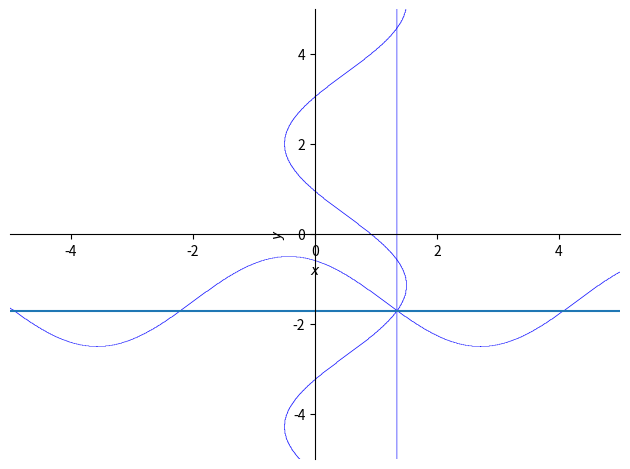

Reproduce this figure in Python.
# import matplotlib.pyplot as plt
import numpy as np
# import seaborn as sns
from sympy import *
# from sympy import var, plot_implicit, symbols, Eq, And
from sympy.plotting import plot_parametric

def f1(x, y):
    return np.sin(x + 2) - y - 1.5

def f2(x, y):
    return np.cos(y - 2) + x - 0.5

def df1dx(x, y):
    return np.cos(x + 2)

def df1dy(x, y):
    return -1

def df2dx(x, y):
    return 1

def df2dy(x, y):
    return -np.sin(y - 2)

def newton():
    xcur = 0
    ycur = 0
    xnxt, ynxt = xcur, ycur

    for i in range(7):
        xcur, ycur = xnxt, ynxt
        denom = -np.cos(xcur + 2) * np.sin(ycur - 2) + 1

        f1cur = f1(xcur, ycur)
        f2cur = f2(xcur, ycur)

        xnxt = xcur - 1 / denom * ((-np.sin(ycur - 2)) * f1cur + (1) * f2cur)
        ynxt = ycur - 1 / denom * ((-1) * f1cur + (np.cos(xcur + 2)) * f2cur)
        err = max(abs(xcur - xnxt), abs(ycur - ynxt))
        print("Error: ", err)

    return xnxt, ynxt

x0, y0 = newton()
print("Intersection: ", x0, y0)

var('x y')
p1 = plot_implicit(Eq(sin(x + 2) - y - 1.5, 0), show=False)
p2 = plot_implicit(Eq(x + cos(y - 2) - 0.5, 0), show=False)
p4 = plot_implicit(Eq(x, x0), show=False)
p3 = plot_parametric((x, y0), (x, -5, 5), show=False)
p1.append(p2[0])
p1.append(p3[0])
p1.append(p4[0])
p1.show()
